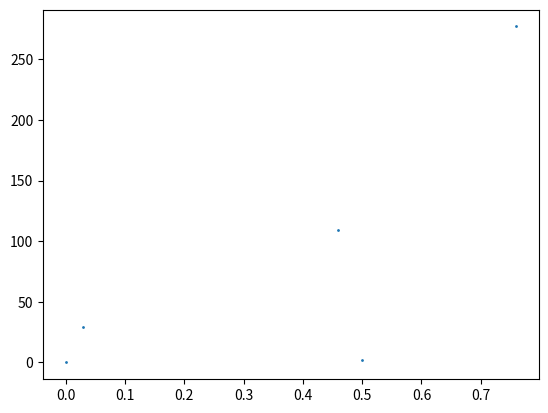

This figure's Python source:
import numpy
from matplotlib import pyplot


def zad4():
  def logic():
    return numpy.single(r * numpy.single(x) * numpy.single(1 - x))
  def logic2(n, x0):
    if n==0:
      D.append(numpy.single(x0))
      return numpy.single(x0)
    a=logic2(n-1,x0)
    b=numpy.single(r * a * numpy.single(1-a))
    D.append(b)
    return b

  x0 = []
  y0 = []
  D=[]
  r = 4
  # logic2(500,0.03)
  for i in range(100):
    D=[]
    logic2(500,i*0.01)
    if D[499]==0:
      x0.append(i*0.01)
  for i in range(len(x0)):
    D=[]
    logic2(500,x0[i])
    for j in range(500):
      if D[j]==0:
        y0.append(j)
        break
  # for i in range(100):
  #   x = numpy.single(i * 0.01)
  #   for j in range(1000):
  #     x = logic()
  #     if x == 0:
  #       x0.append(i * 0.01)
  #       y0.append(j)
  #       break
  print(x0)
  print(y0)
  # print(D)
  pyplot.plot(x0, y0, marker=".", markersize=2, linestyle='None', label=str(x0))
  pyplot.show()


zad4()
